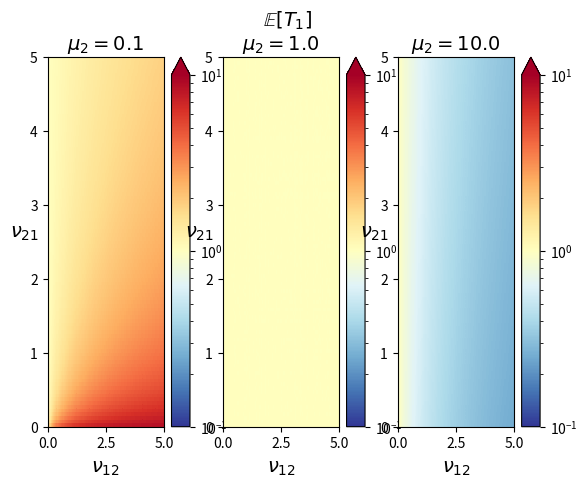

Source code (Python):
import matplotlib.pyplot as plt
import numpy as np
from matplotlib.colors import LogNorm

#fixed parameters
lamba = 0.8
gamma1 = 1
mu1 = 1


#variable parameters starting values
mu2 = 0.1*mu1
gamma2 = 0.1*gamma1
nu2dv = 0
nu1 = 0.675
nu2 = 0
N = 100
fp = [0.675]*N
mu2dv = 0.1
i = 1
j=0

while i < 4: 
    # generate 2 2d grids for the x & y bounds
    y, x = np.meshgrid(np.linspace(0, 5, N), np.linspace(0, 5, N))
    
    #x = nu_12
    #y = nu_21
    
    a = (1 - (x*y)/((mu1+x)*(mu2+y)))
    z = (1/a)*(1/(mu1+x))*((x/(mu2+y))+1)
    
    # x and y are bounds, so z should be the value *inside* those bounds.
    # Therefore, remove the last value from the z array.
    z = z[:-1, :-1]
    z_min, z_max = -np.abs(z).max(), np.abs(z).max()
    
    plt.subplot(1,3,j+i)
    plt.pcolor(x, y, z, cmap='RdYlBu_r',norm=LogNorm(vmin=0.1,vmax = 10))
    plt.colorbar(extend='max')
    #plt.plot(x,fp,"green", markersize=3)
    plt.ylabel("$\\nu_{}$".format({21}),fontsize=14, rotation=0)
    plt.xlabel("$\\nu_{}$".format({12}),fontsize=14)
    plt.axis([x.min(), x.max(), y.min(), y.max()])
    plt.title("$\mu_2 = {}$".format(mu2dv),fontsize=14)
    i+=1
    mu2dv *= 10
    print(mu2)
    mu2 *= 10

plt.suptitle("$\mathbb{E}[T_1]$", fontsize=14   )    
plt.show()